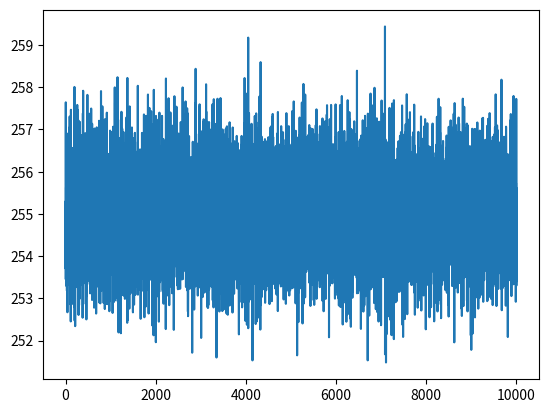

This figure's Python source:
import numpy as np
import matplotlib.pyplot as plt

ar = np.random.randint(0,255,10000)
ar = np.random.normal(255,size=10000)
PN = np.random.randint(0,255,10000)
new_ar = ar * PN
arf = np.fft.fft(new_ar)
revert = np.fft.ifft(arf)
PN_new_ar = revert / PN

#plt.plot(ar)
plt.plot(PN_new_ar)
plt.show()
